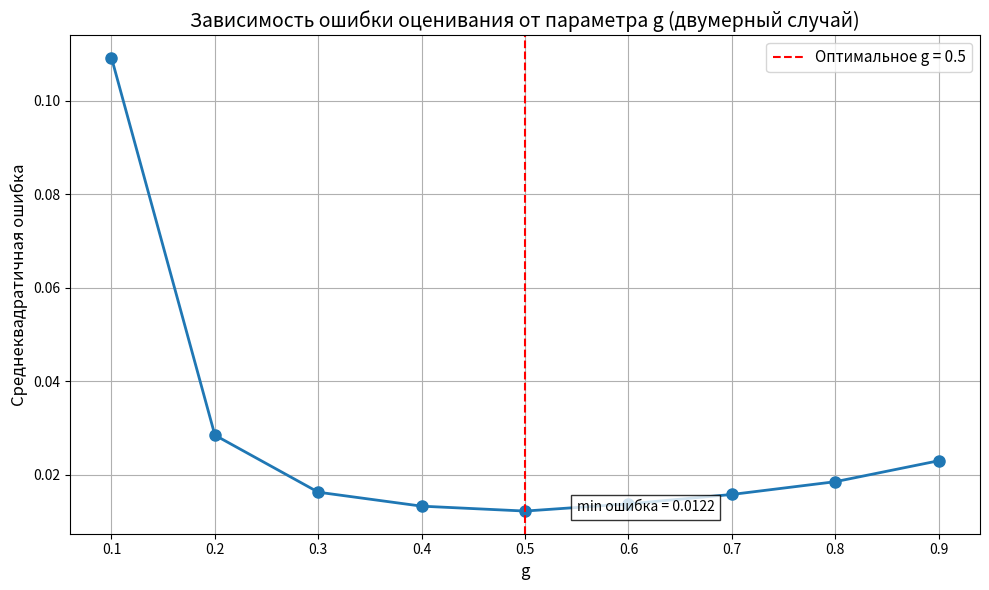
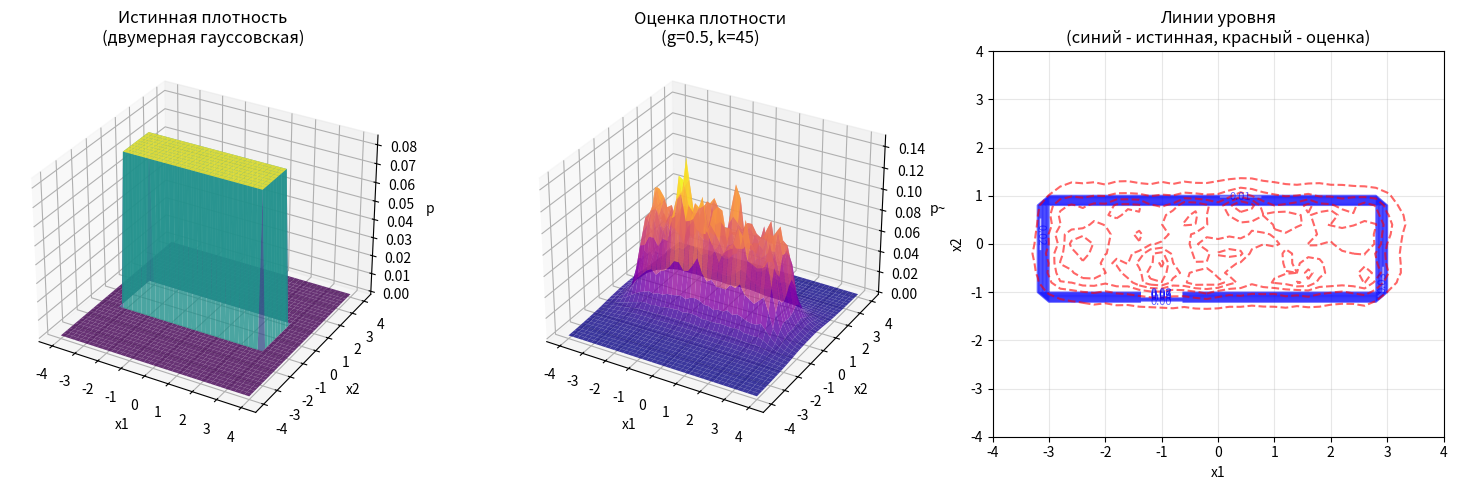

Write Python code to recreate these figures, in order.
import numpy as np
import matplotlib.pyplot as plt

def vknn_2d(x, XN, k):
    """Оценка плотности методом K ближайших соседей для двумерного случая"""
    N = XN.shape[1]
    p_ = np.zeros(x.shape[1])
    for idx in range(x.shape[1]):
        dist = np.linalg.norm(XN - x[:, idx:idx + 1], axis=0)
        sorted_dist = np.sort(dist)
        V = np.pi * sorted_dist[k - 1] ** 2  # объем окрестности (площадь круга)
        p_[idx] = k / (N * V) if V > 0 else 0
    return p_

# Задаем перебираемые значения величины g
GG = np.arange(0.1, 1.0, 0.1)
err = np.zeros_like(GG)  # массив значений ошибок

# 2. Параметры двумерного гауссовского распределения
mean = np.array([0, 0])  # математическое ожидание
cov = np.array([[1, 0.5],  # ковариационная матрица
                [0.5, 1]])
low_bounds = [-3, -1]
up_bounds = [3, 1]

# Цикл по числу элементов GG
for tt in range(len(GG)):
    # 1. Исходные данные
    n = 2  # размерность вектора наблюдений
    N = 2000  # количество используемых для оценки векторов
    gm = GG[tt]  # подставляем очередное значение из массива GG
    k = round(N ** gm)  # k - число ближайших соседей

    # Генерация сетки для визуализации
    x1 = np.arange(-4, 4.1, 0.2)
    x2 = np.arange(-4, 4.1, 0.2)
    X1, X2 = np.meshgrid(x1, x2)
    x_flat = np.vstack([X1.ravel(), X2.ravel()])

    # Истинная плотность двумерной гауссовской величины
    ppp = 1/((up_bounds[0]-low_bounds[0])*(up_bounds[1]-low_bounds[1]))
    p = np.zeros((x_flat.shape[1],))
    for u in range(len(p)):
        if (low_bounds[0] < x_flat[0][u] < up_bounds[0]) and (low_bounds[1] < x_flat[1][u] < up_bounds[1]):
            p[u] = ppp
        else:
            p[u] = 0
    print(p)
    # 3. Генерация обучающей выборки
    XN = np.random.uniform(low=low_bounds, high=up_bounds, size=(N, 2)).T
    print("XN", XN)

    # 4. Оценка плотности по методу К ближайших соседей
    p_ = vknn_2d(x_flat, XN, k)

    print(p_)
    # Фиксируем среднеквадратичную ошибку
    err[tt] = np.sqrt(np.mean((p - p_) ** 2))

# Вывод зависимости ошибки от величины g
plt.figure(figsize=(10, 6))
plt.plot(GG, err, '-o', linewidth=2, markersize=8)
plt.grid(True)
plt.xlabel('g', fontsize=12)
plt.ylabel('Среднеквадратичная ошибка', fontsize=12)
plt.title('Зависимость ошибки оценивания от параметра g (двумерный случай)', fontsize=14)

# Находим оптимальное значение g
optimal_idx = np.argmin(err)
optimal_g = GG[optimal_idx]
optimal_err = err[optimal_idx]
optimal_k = round(N ** optimal_g)

plt.axvline(x=optimal_g, color='r', linestyle='--', label=f'Оптимальное g = {optimal_g:.1f}')
plt.legend(fontsize=11)
plt.text(optimal_g + 0.05, optimal_err, f'min ошибка = {optimal_err:.4f}',
         fontsize=10, bbox=dict(facecolor='white', alpha=0.8))

print(f'\nОптимальное значение g: {optimal_g:.1f}')
print(f'Соответствующее k: {optimal_k}')
print(f'Минимальная ошибка: {optimal_err:.6f}')

plt.tight_layout()
plt.show()

# Пересчитываем с оптимальным g
gm_opt = optimal_g
k_opt = round(N ** gm_opt)
XN_opt = np.random.uniform(low=low_bounds, high=up_bounds, size=(N, 2)).T
ppp = 1/((up_bounds[0]-low_bounds[0])*(up_bounds[1]-low_bounds[1]))
p_true = np.zeros((x_flat.shape[1],))
for u in range(len(p)):
    if (low_bounds[0] < x_flat[0][u] < up_bounds[0]) and (low_bounds[1] < x_flat[1][u] < up_bounds[1]):
        p_true[u] = ppp
    else:
        p_true[u] = 0
p_est = vknn_2d(x_flat, XN_opt, k_opt)

# Преобразуем в матрицы для отображения
p_true_grid = p_true.reshape(len(x1), len(x2))
p_est_grid = p_est.reshape(len(x1), len(x2))

# График 1: Истинная плотность
fig = plt.figure(figsize=(15, 5))
ax1 = fig.add_subplot(131, projection='3d')
ax1.plot_surface(X1, X2, p_true_grid, cmap='viridis', alpha=0.8)
ax1.set_title(f'Истинная плотность\n(двумерная гауссовская)', fontsize=12)
ax1.set_xlabel('x1')
ax1.set_ylabel('x2')
ax1.set_zlabel('p')

# График 2: Оценка плотности
ax2 = fig.add_subplot(132, projection='3d')
ax2.plot_surface(X1, X2, p_est_grid, cmap='plasma', alpha=0.8)
ax2.set_title(f'Оценка плотности\n(g={gm_opt:.1f}, k={k_opt})', fontsize=12)
ax2.set_xlabel('x1')
ax2.set_ylabel('x2')
ax2.set_zlabel('p~')

# График 3: Контурные линии
ax3 = fig.add_subplot(133)
contour1 = ax3.contour(X1, X2, p_true_grid, levels=8, colors='blue', alpha=0.6, linewidths=1.5)
contour2 = ax3.contour(X1, X2, p_est_grid, levels=8, colors='red', alpha=0.6, linewidths=1.5, linestyles='dashed')
ax3.clabel(contour1, inline=True, fontsize=8)
ax3.set_title('Линии уровня\n(синий - истинная, красный - оценка)', fontsize=12)
ax3.set_xlabel('x1')
ax3.set_ylabel('x2')
ax3.grid(True, alpha=0.3)

plt.tight_layout()
plt.show()